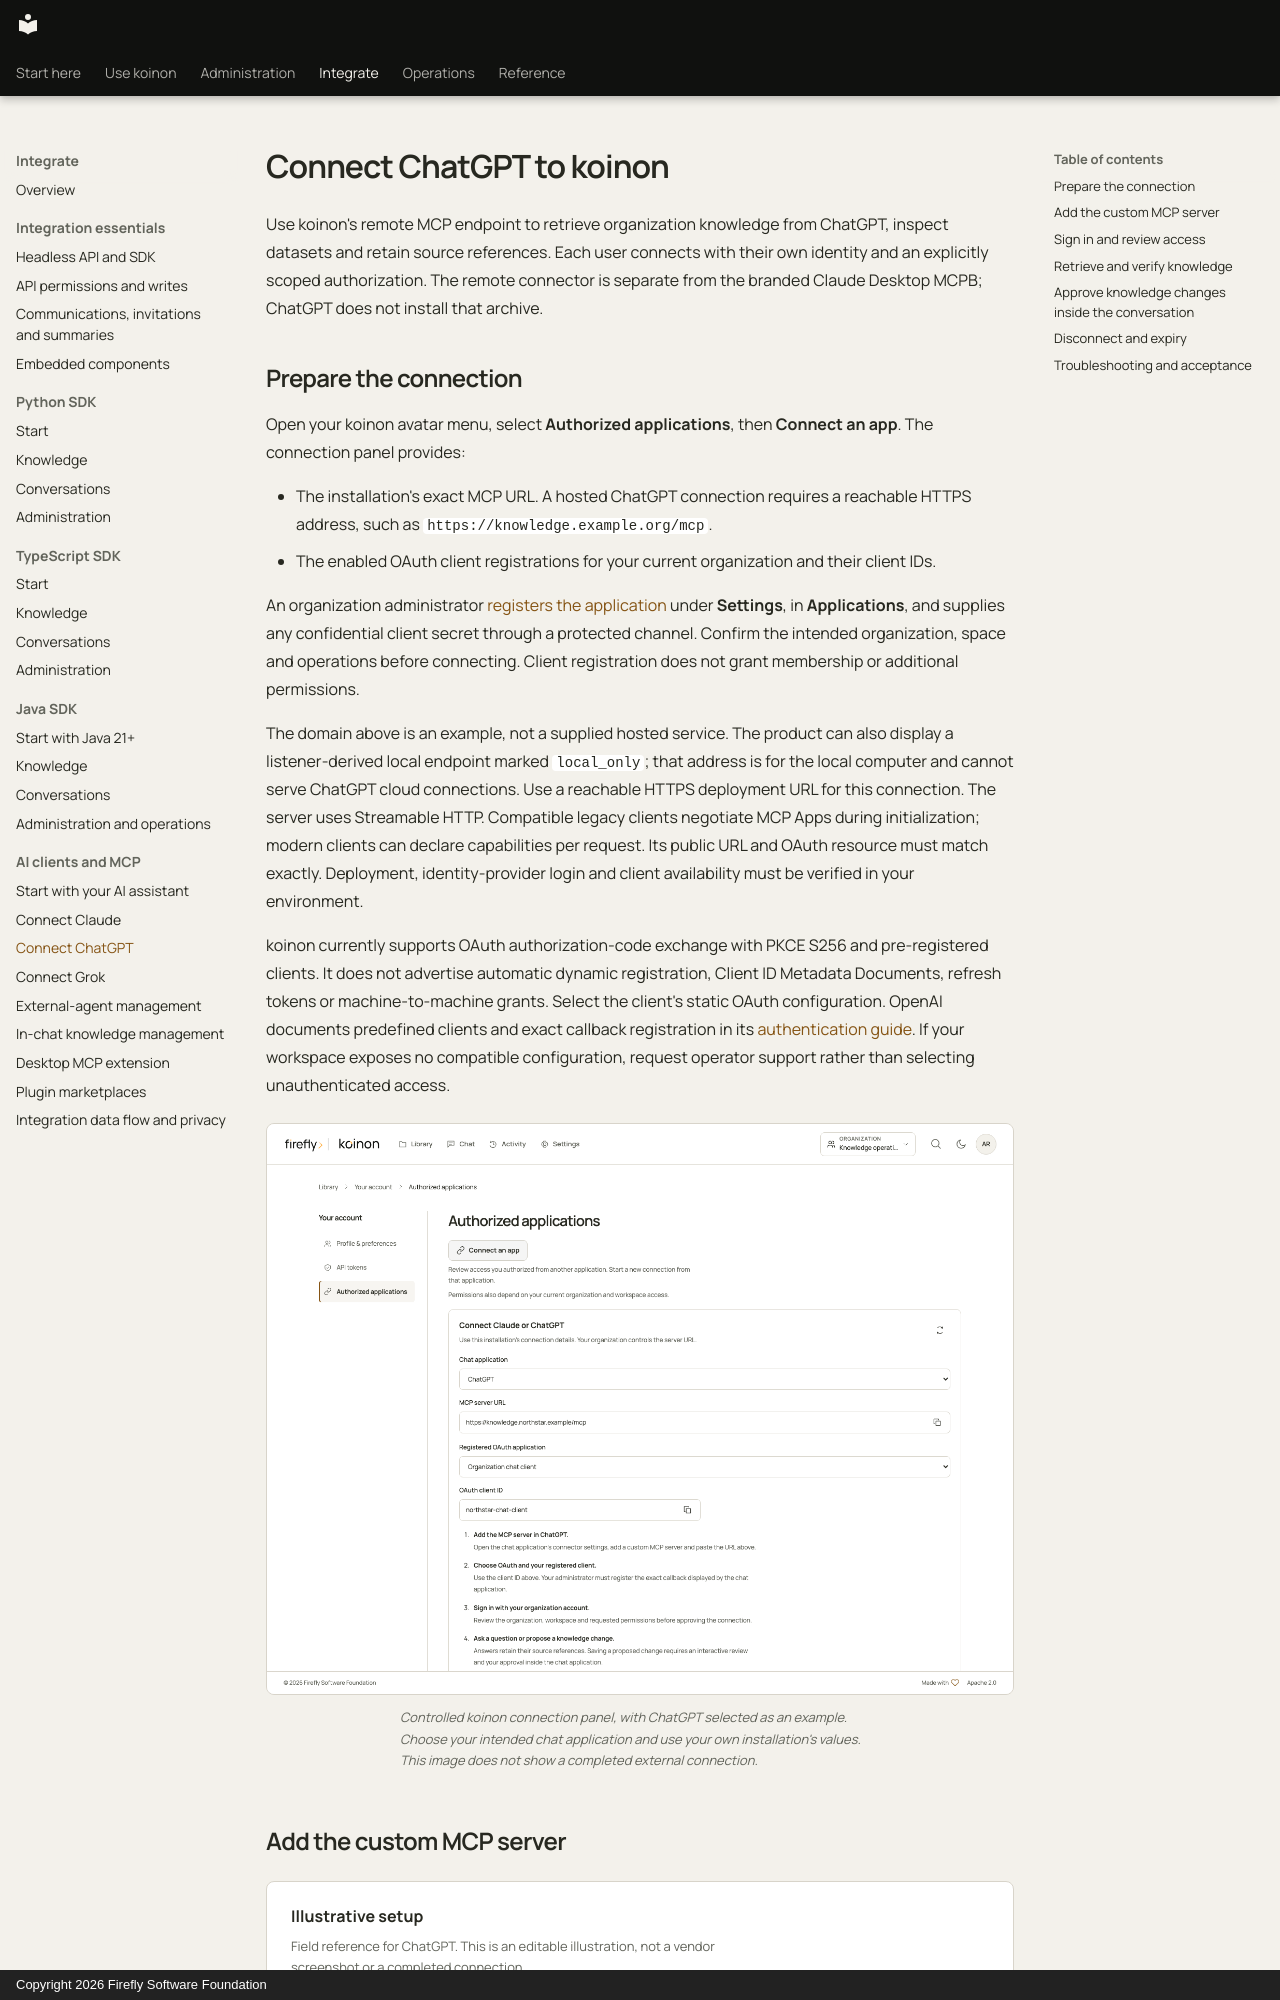

repository: fireflyframework/firefly-koinon · page: guides/connect-chatgpt/index.html · generator: mkdocs · copyright: Copyright 2026 Firefly Software Foundation

<!-- Copyright 2026 Firefly Software Foundation -->
<!-- SPDX-License-Identifier: Apache-2.0 -->
# Connect ChatGPT to koinon

Use koinon's remote MCP endpoint to retrieve organization knowledge from ChatGPT, inspect datasets and retain source references. Each user connects with their own identity and an explicitly scoped authorization. The remote connector is separate from the branded Claude Desktop MCPB; ChatGPT does not install that archive.

## Prepare the connection

Open your koinon avatar menu, select **Authorized applications**, then **Connect an app**. The connection panel provides:

- The installation's exact MCP URL. A hosted ChatGPT connection requires a reachable HTTPS address, such as `https://knowledge.example.org/mcp`.
- The enabled OAuth client registrations for your current organization and their client IDs.

An organization administrator [registers the application](register-applications.md) under **Settings**, in **Applications**, and supplies any confidential client secret through a protected channel. Confirm the intended organization, space and operations before connecting. Client registration does not grant membership or additional permissions.

The domain above is an example, not a supplied hosted service. The product can also display a listener-derived local endpoint marked `local_only`; that address is for the local computer and cannot serve ChatGPT cloud connections. Use a reachable HTTPS deployment URL for this connection. The server uses Streamable HTTP. Compatible legacy clients negotiate MCP Apps during initialization; modern clients can declare capabilities per request. Its public URL and OAuth resource must match exactly. Deployment, identity-provider login and client availability must be verified in your environment.

koinon currently supports OAuth authorization-code exchange with PKCE S256 and pre-registered clients. It does not advertise automatic dynamic registration, Client ID Metadata Documents, refresh tokens or machine-to-machine grants. Select the client's static OAuth configuration. OpenAI documents predefined clients and exact callback registration in its [authentication guide](https://developers.openai.com/plugins/build/auth). If your workspace exposes no compatible configuration, request operator support rather than selecting unauthenticated access.


<figure class="doc-guide-shot">
  <a href="../../assets/screenshots/mcp-connection.png"><img src="../../assets/screenshots/mcp-connection.png" alt="koinon Authorized applications connection panel with an MCP URL, registered application and OAuth client ID" width="1440" height="1100" loading="lazy"></a>
  <figcaption>Controlled koinon connection panel, with ChatGPT selected as an example. Choose your intended chat application and use your own installation's values. This image does not show a completed external connection.</figcaption>
</figure>
